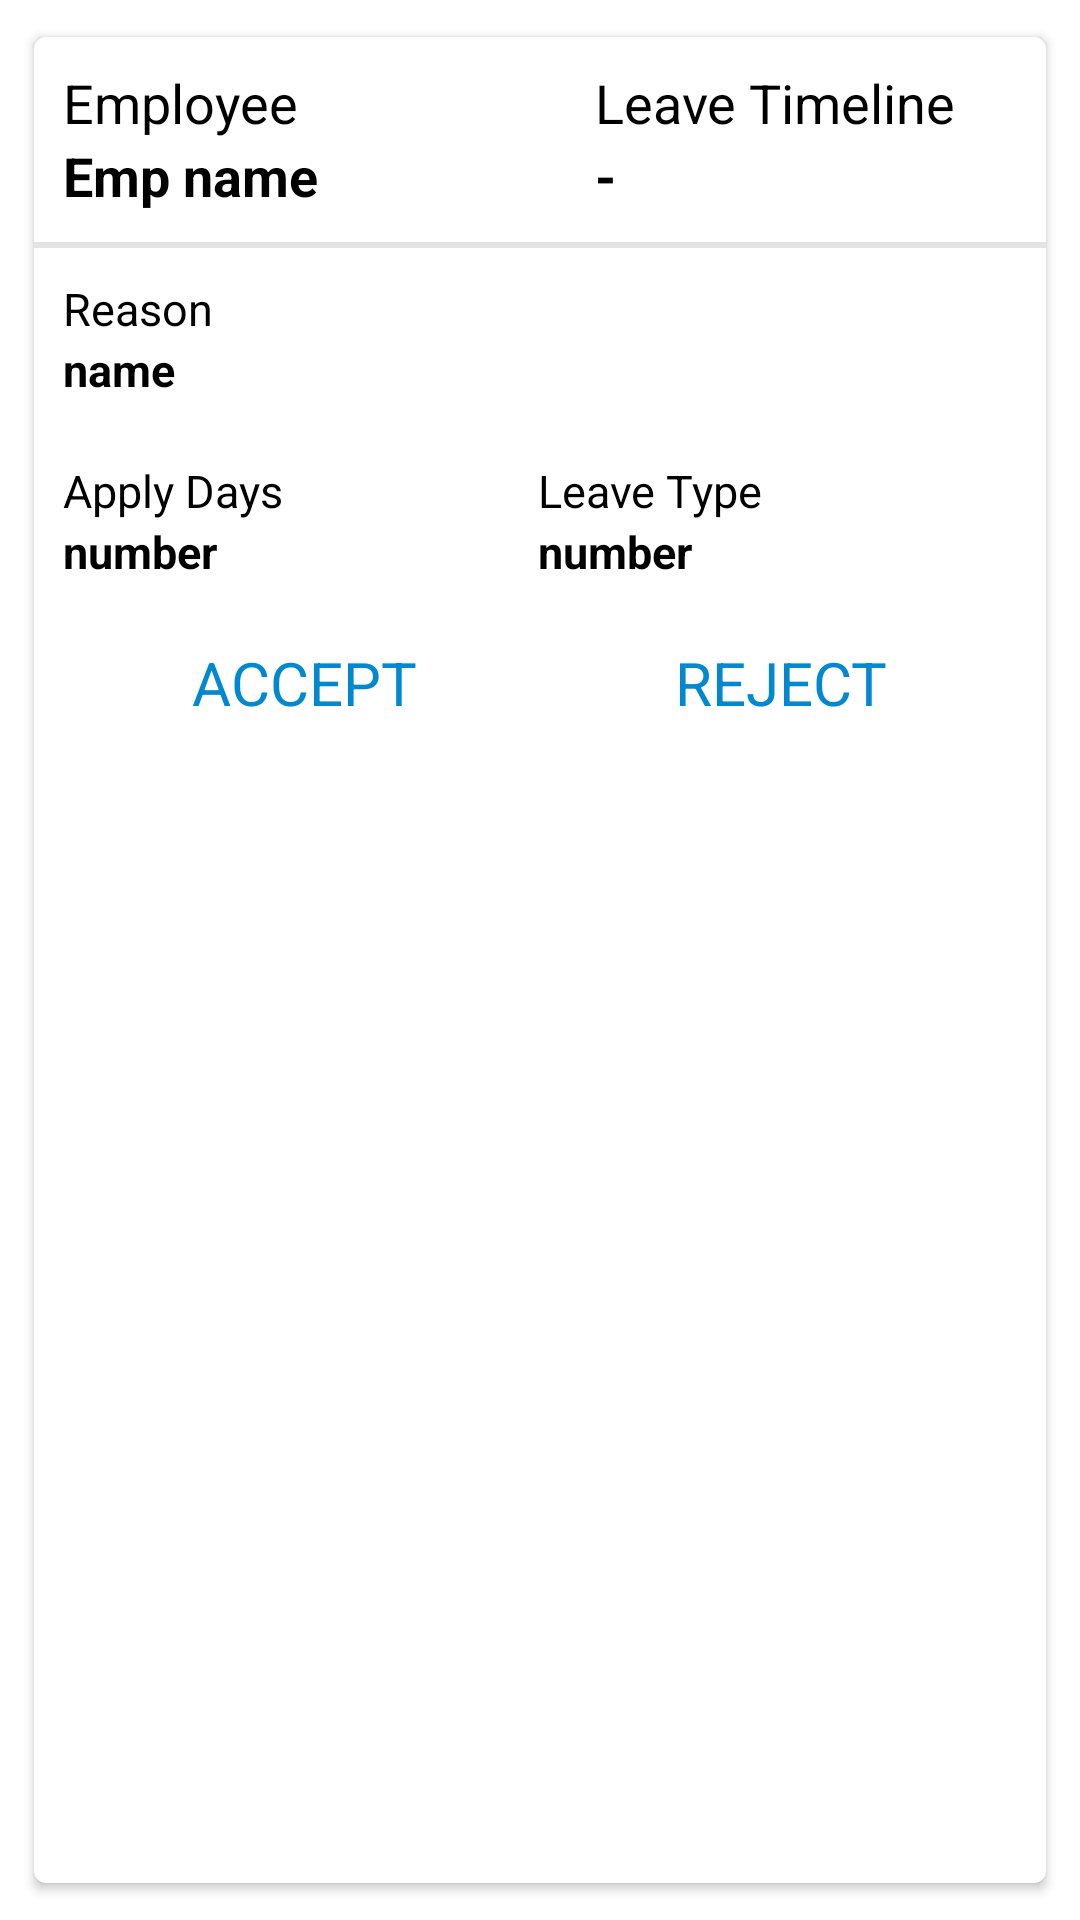

The Android layout XML behind this screen, and the referenced resources:
<!-- AndroidManifest.xml: application theme Theme.Checking -->
<!-- res/layout/activity_leave_admin_card.xml -->
<?xml version="1.0" encoding="utf-8"?>
<androidx.constraintlayout.widget.ConstraintLayout xmlns:android="http://schemas.android.com/apk/res/android"
    xmlns:app="http://schemas.android.com/apk/res-auto"
    xmlns:tools="http://schemas.android.com/tools"
    android:layout_width="match_parent"
    android:layout_height="wrap_content">

    <com.google.android.material.card.MaterialCardView
        android:id="@+id/cardView"
        android:layout_width="match_parent"
        android:layout_height="match_parent"
        android:background="#FFFFFF"
        android:layout_margin="8dp"
        app:cardUseCompatPadding="true"
        android:padding="10dp"
        app:cardElevation="2dp"
        app:layout_constraintEnd_toEndOf="parent"
        app:layout_constraintHorizontal_bias="0.0"
        app:layout_constraintStart_toStartOf="parent"
        app:layout_constraintTop_toTopOf="parent">

        <LinearLayout
            android:layout_width="match_parent"
            android:layout_height="match_parent"
            android:orientation="vertical">

            <LinearLayout
                android:id="@+id/linearLayout1"
                android:layout_width="match_parent"
                android:layout_height="wrap_content"
                app:layout_constraintStart_toStartOf="parent"
                app:layout_constraintTop_toTopOf="parent">

                <LinearLayout
                    android:layout_width="wrap_content"
                    android:layout_height="wrap_content"
                    android:padding="10dp"
                    android:layout_weight="7"
                    android:orientation="vertical">

                    <TextView
                        android:layout_width="wrap_content"
                        android:layout_height="wrap_content"
                        android:text="Employee"
                        android:textColor="@color/black"
                        android:textSize="18dp"/>

                    <TextView
                        android:id="@+id/empName"
                        android:layout_width="wrap_content"
                        android:layout_height="wrap_content"
                        android:text="Emp name"
                        android:textColor="@color/black"
                        android:textSize="18dp"
                        android:textStyle="bold" />

                </LinearLayout>


                <LinearLayout
                    android:layout_width="wrap_content"
                    android:layout_height="wrap_content"
                    android:padding="10dp"
                    android:layout_weight="1"
                    android:orientation="vertical">

                    <TextView
                        android:layout_width="wrap_content"
                        android:layout_height="wrap_content"
                        android:text="Leave Timeline"
                        android:textColor="@color/black"
                        android:textSize="18dp"/>

                    <TextView
                        android:id="@+id/timeLine"
                        android:layout_width="130dp"
                        android:layout_height="wrap_content"
                        android:text="-"
                        android:textColor="@color/black"
                        android:textSize="18dp"
                        android:textStyle="bold" />

                </LinearLayout>

            </LinearLayout>

            <View
                android:id="@+id/view"
                android:layout_width="match_parent"
                android:layout_height="2dp"
                android:background="#E3E3E3"
                app:layout_constraintStart_toStartOf="parent"
                app:layout_constraintTop_toBottomOf="@+id/linearLayout1" />

            <LinearLayout
                android:layout_width="wrap_content"
                android:layout_height="wrap_content"
                android:layout_margin="10dp"
                android:orientation="vertical">

                <TextView
                    android:layout_width="wrap_content"
                    android:layout_height="wrap_content"
                    android:text="Reason"
                    android:textColor="@color/black"
                    android:textSize="15dp"/>

                <TextView
                    android:id="@+id/reason"
                    android:layout_width="wrap_content"
                    android:layout_height="wrap_content"
                    android:text="name"
                    android:textColor="@color/black"
                    android:textSize="15dp"
                    android:textStyle="bold"/>

            </LinearLayout>

            <LinearLayout
                android:layout_width="match_parent"
                android:layout_height="wrap_content"
                android:padding="10dp"
                android:orientation="horizontal">

                <LinearLayout
                    android:layout_width="wrap_content"
                    android:layout_height="wrap_content"
                    android:layout_weight="1"
                    android:orientation="vertical">

                    <TextView
                        android:layout_width="wrap_content"
                        android:layout_height="wrap_content"
                        android:text="Apply Days"
                        android:textColor="@color/black"
                        android:textSize="15dp"/>

                    <TextView
                        android:id="@+id/applyDays"
                        android:layout_width="wrap_content"
                        android:layout_height="wrap_content"
                        android:text="number"
                        android:textColor="@color/black"
                        android:textSize="15dp"
                        android:textStyle="bold"/>

                </LinearLayout>

                <LinearLayout
                    android:layout_width="wrap_content"
                    android:layout_height="wrap_content"
                    android:layout_weight="1"
                    android:orientation="vertical">

                    <TextView
                        android:layout_width="wrap_content"
                        android:layout_height="wrap_content"
                        android:text="Leave Type"
                        android:textColor="@color/black"
                        android:textSize="15dp"/>

                    <TextView
                        android:id="@+id/leaveType"
                        android:layout_width="wrap_content"
                        android:layout_height="wrap_content"
                        android:text="number"
                        android:textColor="@color/black"
                        android:textSize="15dp"
                        android:textStyle="bold"/>

                </LinearLayout>
            </LinearLayout>

            <LinearLayout
                android:id="@+id/rejectReasonLayout"
                android:layout_width="wrap_content"
                android:layout_height="wrap_content"
                android:layout_margin="10dp"
                android:visibility="gone"
                android:orientation="vertical">

                <TextView
                    android:layout_width="wrap_content"
                    android:layout_height="wrap_content"
                    android:text="Reason To Reject"
                    android:textColor="@color/black"
                    android:textSize="15dp"/>

                <TextView
                    android:id="@+id/reasonToReject"
                    android:layout_width="wrap_content"
                    android:layout_height="wrap_content"
                    android:text="name"
                    android:textColor="@color/black"
                    android:textSize="15dp"
                    android:textStyle="bold"/>

            </LinearLayout>

            <LinearLayout
                android:layout_width="match_parent"
                android:layout_height="wrap_content"
                android:padding="10dp"
                android:orientation="horizontal">

                <TextView
                    android:id="@+id/accept"
                    android:layout_width="wrap_content"
                    android:layout_height="wrap_content"
                    android:text="ACCEPT"
                    android:textColor="@color/blue"
                    android:textSize="20dp"
                    android:gravity="center"
                    android:layout_weight="1"/>

                <TextView
                    android:id="@+id/reject"
                    android:layout_width="wrap_content"
                    android:layout_height="wrap_content"
                    android:text="REJECT"
                    android:textColor="@color/blue"
                    android:textSize="20dp"
                    android:gravity="center"
                    android:layout_weight="1"/>


            </LinearLayout>

        </LinearLayout>

    </com.google.android.material.card.MaterialCardView>


</androidx.constraintlayout.widget.ConstraintLayout>
<!-- resources referenced by this layout -->
<resources>
  <color name="black">#FF000000</color>
  <color name="blue">#0288D1</color>
  <style name="Theme.Checking" parent="Theme.MaterialComponents.DayNight.NoActionBar">
          
          <item name="colorPrimary">@color/blue</item>
          <item name="colorPrimaryVariant">@color/blue_dark</item>
          <item name="colorOnPrimary">@color/white</item>
          
          <item name="colorSecondary">@color/teal_200</item>
          <item name="colorSecondaryVariant">@color/teal_700</item>
          <item name="colorOnSecondary">@color/black</item>
          
          <item name="android:statusBarColor">@color/black</item>
          
      </style>
  <color name="blue_dark">#005B9F</color>
  <color name="white">#FFFFFFFF</color>
  <color name="teal_200">#FF03DAC5</color>
  <color name="teal_700">#FF018786</color>
</resources>
